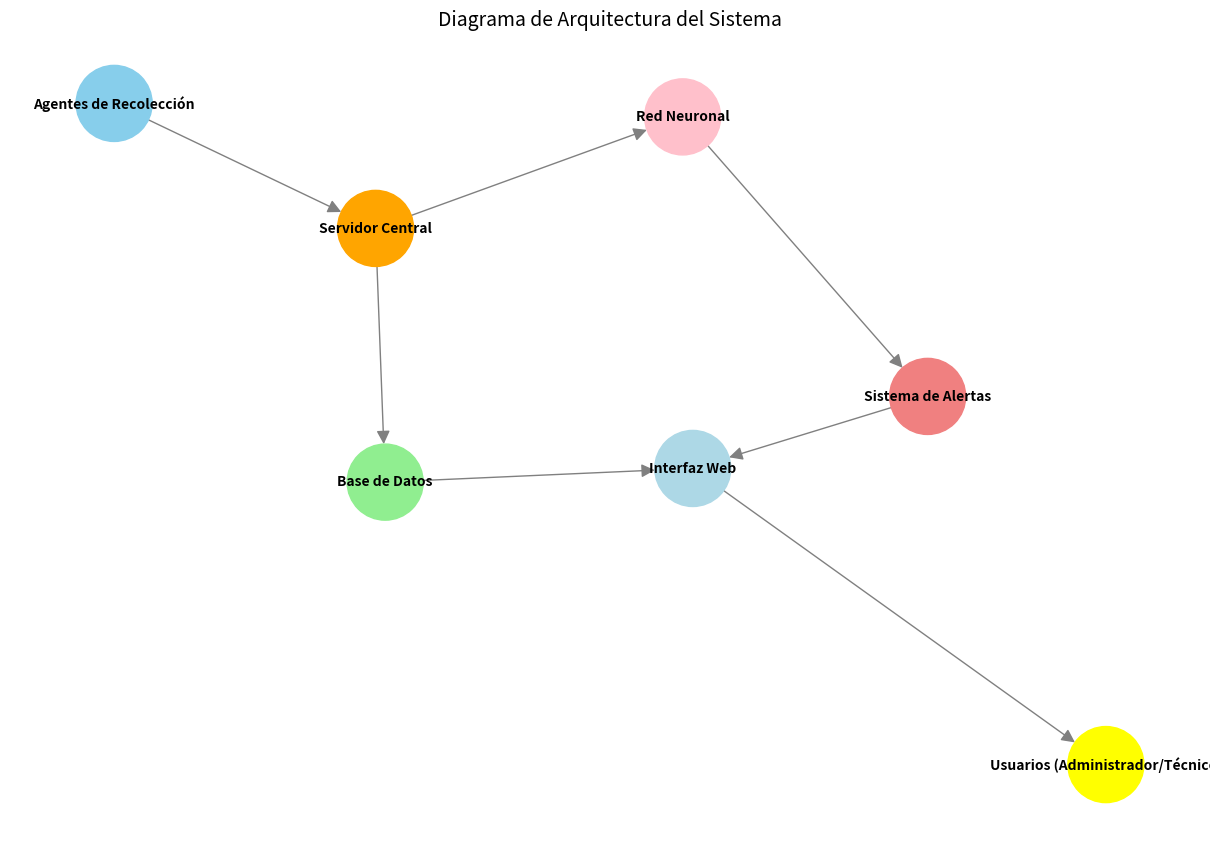

Here is the Python script that generated this plot: (Note: this script raises an exception after producing the figure.)
import matplotlib.pyplot as plt
import networkx as nx

# Crear el grafo para el diagrama
G = nx.DiGraph()

# Agregar nodos
nodes = [
    ("Agentes de Recolección", {"color": "skyblue"}),
    ("Servidor Central", {"color": "orange"}),
    ("Base de Datos", {"color": "lightgreen"}),
    ("Red Neuronal", {"color": "pink"}),
    ("Sistema de Alertas", {"color": "lightcoral"}),
    ("Interfaz Web", {"color": "lightblue"}),
    ("Usuarios (Administrador/Técnico)", {"color": "yellow"})
]

# Agregar nodos con colores
for node, attributes in nodes:
    G.add_node(node, **attributes)

# Agregar conexiones
edges = [
    ("Agentes de Recolección", "Servidor Central"),
    ("Servidor Central", "Base de Datos"),
    ("Servidor Central", "Red Neuronal"),
    ("Red Neuronal", "Sistema de Alertas"),
    ("Sistema de Alertas", "Interfaz Web"),
    ("Base de Datos", "Interfaz Web"),
    ("Interfaz Web", "Usuarios (Administrador/Técnico)")
]

G.add_edges_from(edges)

# Colores para los nodos
colors = [data["color"] for _, data in G.nodes(data=True)]

# Dibujar el grafo
plt.figure(figsize=(12, 8))
pos = nx.spring_layout(G, seed=42)  # Layout gráfico
nx.draw(
    G, pos, with_labels=True, node_color=colors, node_size=3000,
    font_size=10, font_weight="bold", edge_color="gray", arrowsize=20
)
plt.title("Diagrama de Arquitectura del Sistema", fontsize=14)
plt.savefig("/diagrama_arquitectura_sistema.png", format="png")
plt.show()
